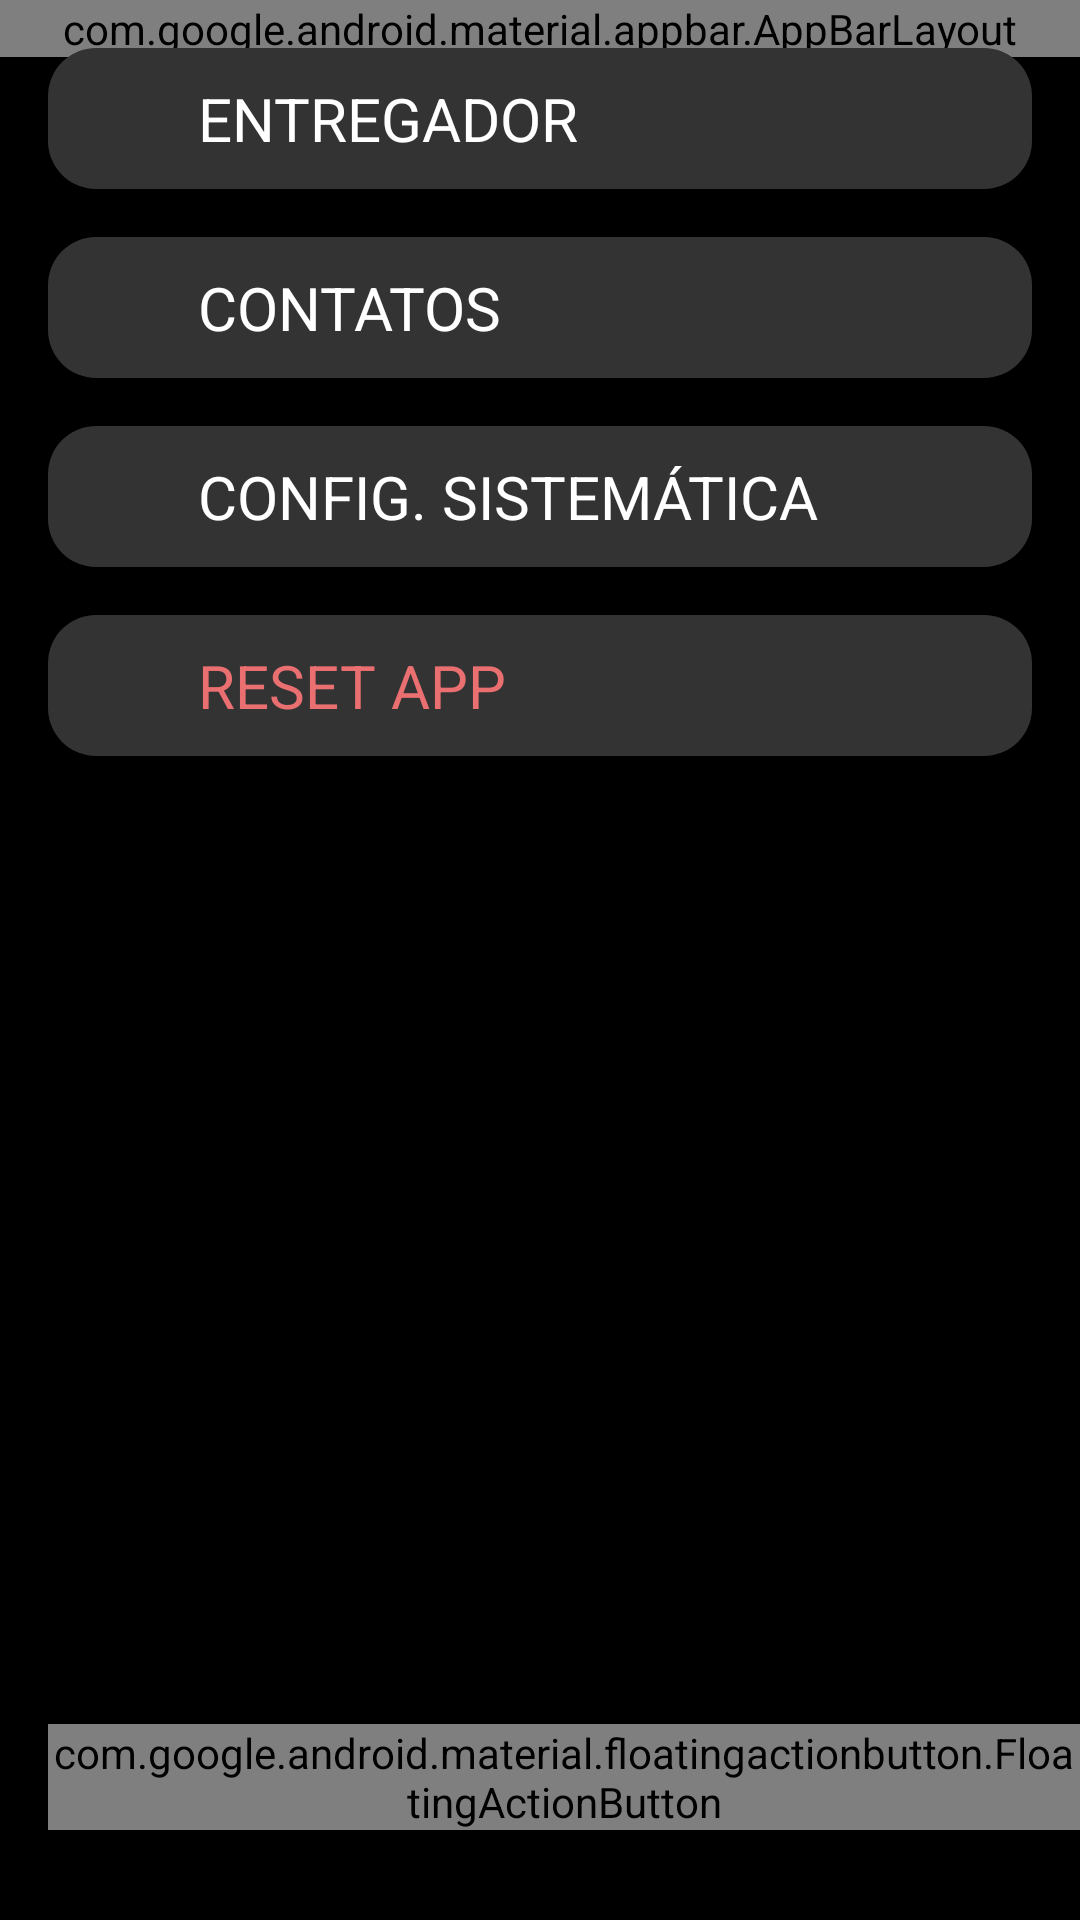

Here is an Android app screen rendered from its layout file. Give the layout XML and the strings, colors and styles it references.
<!-- AndroidManifest.xml: application theme android:Theme.Holo.NoActionBar.Fullscreen -->
<!-- res/layout/activity_menu.xml -->
<?xml version="1.0" encoding="utf-8"?>
<androidx.coordinatorlayout.widget.CoordinatorLayout xmlns:android="http://schemas.android.com/apk/res/android"
    xmlns:app="http://schemas.android.com/apk/res-auto"
    xmlns:tools="http://schemas.android.com/tools"
    android:layout_width="match_parent"
    android:layout_height="match_parent"
    android:background="@android:color/black"
    android:fitsSystemWindows="true"
    tools:context=".MenuApp">

    <com.google.android.material.appbar.AppBarLayout
        android:layout_width="match_parent"
        android:layout_height="wrap_content"
        android:theme="@style/AppTheme.AppBarOverlay">

        <androidx.appcompat.widget.Toolbar
            android:id="@+id/toolbarFinalizaEntrega"
            android:layout_width="match_parent"
            android:layout_height="?attr/actionBarSize"
            android:background="?attr/colorPrimary"
            android:visibility="gone"
            app:popupTheme="@style/AppTheme.PopupOverlay" />

    </com.google.android.material.appbar.AppBarLayout>

    <androidx.appcompat.widget.LinearLayoutCompat
        android:layout_width="match_parent"
        android:layout_height="match_parent">

        <androidx.core.widget.NestedScrollView
            android:layout_width="match_parent"
            android:layout_height="match_parent">

            <LinearLayout
                android:layout_width="match_parent"
                android:layout_height="wrap_content"
                android:orientation="vertical"
                android:padding="16dp">


                <androidx.appcompat.widget.LinearLayoutCompat
                    android:id="@+id/btn_menu_entregador"
                    android:layout_width="match_parent"
                    android:background="@drawable/bg_pedidos"
                    android:layout_height="wrap_content">

                    <LinearLayout
                        android:layout_width="match_parent"
                        android:layout_height="match_parent"
                        android:orientation="horizontal"
                        android:padding="8dp">

                        <ImageView
                            android:layout_width="32dp"
                            android:layout_height="match_parent"
                            app:srcCompat="@drawable/ic_person" />

                        <TextView
                            android:layout_width="0dp"
                            android:layout_height="wrap_content"
                            android:layout_marginStart="8dp"
                            android:layout_marginLeft="8dp"
                            android:layout_weight="1"
                            android:padding="2dp"
                            android:text="ENTREGADOR"
                            android:textColor="@android:color/white"
                            android:textSize="20sp" />

                        <ImageView
                            android:layout_width="32dp"
                            android:layout_height="match_parent"
                            android:layout_weight="0"
                            app:srcCompat="@drawable/ic_baseline_keyboard_arrow_right_24" />

                    </LinearLayout>
                </androidx.appcompat.widget.LinearLayoutCompat>

                <androidx.appcompat.widget.LinearLayoutCompat
                    android:id="@+id/btn_menu_contatos"
                    android:layout_width="match_parent"
                    android:layout_height="wrap_content"
                    android:background="@drawable/bg_pedidos"
                    android:layout_marginTop="16dp">

                    <LinearLayout
                        android:layout_width="match_parent"
                        android:layout_height="match_parent"
                        android:orientation="horizontal"
                        android:padding="8dp">

                        <ImageView
                            android:layout_width="32dp"
                            android:layout_height="match_parent"
                            app:srcCompat="@drawable/ic_baseline_contact_phone" />

                        <TextView
                            android:layout_width="0dp"
                            android:layout_height="wrap_content"
                            android:layout_marginStart="8dp"
                            android:layout_marginLeft="8dp"
                            android:layout_weight="1"
                            android:padding="2dp"
                            android:text="CONTATOS"
                            android:textColor="@android:color/white"
                            android:textSize="20sp" />

                        <ImageView
                            android:layout_width="32dp"
                            android:layout_height="match_parent"
                            android:layout_weight="0"
                            app:srcCompat="@drawable/ic_baseline_keyboard_arrow_right_24" />

                    </LinearLayout>
                </androidx.appcompat.widget.LinearLayoutCompat>

                <androidx.appcompat.widget.LinearLayoutCompat
                    android:id="@+id/btn_menu_sistematica"
                    android:layout_width="match_parent"
                    android:background="@drawable/bg_pedidos"
                    android:layout_height="wrap_content"
                    android:layout_marginTop="16dp">

                    <LinearLayout
                        android:layout_width="match_parent"
                        android:layout_height="match_parent"
                        android:orientation="horizontal"
                        android:padding="8dp">

                        <ImageView
                            android:layout_width="32dp"
                            android:layout_height="match_parent"
                            app:srcCompat="@drawable/ic_settings" />

                        <TextView
                            android:layout_width="0dp"
                            android:layout_height="match_parent"
                            android:layout_marginStart="8dp"
                            android:layout_marginLeft="8dp"
                            android:layout_weight="1"
                            android:padding="2dp"
                            android:text="CONFIG. SISTEMÁTICA"
                            android:textColor="@android:color/white"
                            android:textSize="20sp" />

                        <ImageView
                            android:layout_width="32dp"
                            android:layout_height="match_parent"
                            android:layout_weight="0"
                            app:srcCompat="@drawable/ic_baseline_keyboard_arrow_right_24" />

                    </LinearLayout>
                </androidx.appcompat.widget.LinearLayoutCompat>

                <androidx.appcompat.widget.LinearLayoutCompat
                    android:id="@+id/btn_menu_reset"
                    android:layout_width="match_parent"
                    android:background="@drawable/bg_pedidos"
                    android:layout_height="wrap_content"
                    android:layout_marginTop="16dp">

                    <LinearLayout
                        android:layout_width="match_parent"
                        android:layout_height="match_parent"
                        android:orientation="horizontal"
                        android:padding="8dp">

                        <ImageView
                            android:layout_width="32dp"
                            android:layout_height="match_parent"
                            android:tint="@color/colorAtencao"
                            app:srcCompat="@drawable/ic_baseline_app_settings" />

                        <TextView
                            android:layout_width="0dp"
                            android:layout_height="match_parent"
                            android:layout_marginStart="8dp"
                            android:layout_marginLeft="8dp"
                            android:layout_weight="1"
                            android:padding="2dp"
                            android:text="RESET APP"
                            android:textColor="@color/colorAtencao"
                            android:textSize="20sp" />

                        <ImageView
                            android:layout_width="32dp"
                            android:layout_height="match_parent"
                            android:layout_weight="0"
                            android:tint="@color/colorAtencao"
                            app:srcCompat="@drawable/ic_baseline_keyboard_arrow_right_24" />

                    </LinearLayout>
                </androidx.appcompat.widget.LinearLayoutCompat>
            </LinearLayout>
        </androidx.core.widget.NestedScrollView>


    </androidx.appcompat.widget.LinearLayoutCompat>


    <com.google.android.material.floatingactionbutton.FloatingActionButton
        android:id="@+id/fabMenu"
        android:layout_width="wrap_content"
        android:layout_height="wrap_content"
        android:layout_gravity="bottom|start"
        android:layout_marginStart="16dp"
        android:layout_marginLeft="16dp"
        android:layout_marginBottom="30dp"
        android:tint="@android:color/white"
        app:fabSize="normal"
        app:srcCompat="@drawable/ic_baseline_arrow_back" />
</androidx.coordinatorlayout.widget.CoordinatorLayout>
<!-- resources referenced by this layout -->
<resources>
  <color name="colorAtencao">#ea6f71</color>
  <!-- drawable bg_pedidos (drawable) -->
  <?xml version="1.0" encoding="utf-8"?>
  <shape xmlns:android="http://schemas.android.com/apk/res/android"
      android:shape="rectangle">
  
      <corners android:radius="16dp" />
      <solid android:color="#333" />
      <stroke
          android:width="0dp"
          android:color="#222" />
  
  </shape>
  <style name="AppTheme.AppBarOverlay" parent="ThemeOverlay.AppCompat.Dark.ActionBar" />
  <style name="AppTheme.PopupOverlay" parent="ThemeOverlay.AppCompat.Light" />
</resources>
